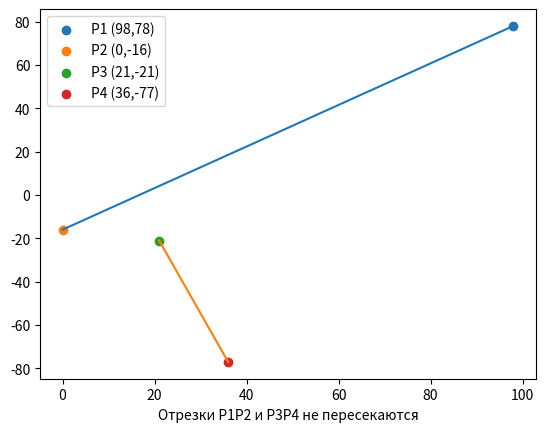

Write Python code to recreate this figure.
'''
Дано: Точки
p1(x1, y1), p2(x2, y2),
p3(x3, y3), p4(x4, y4)

Надо: Определить пересекаются ли отрезки p1p2 и p3p4?

Примечания: в качестве результата выдается сообщение о положении
отрезков и картинка с изображением отрезков. 
'''

import matplotlib.pyplot as plt
from random import randint

def point():
	return [randint(-100, 100), randint(-100, 100)]

def determinant(point_1, point_2, point_0):
	return (point_2[0] - point_1[0])*(point_0[1] - point_1[1]) - (point_0[0] - point_1[0])*(point_2[1] - point_1[1])

def vector(point_1, point_2):
	return [point_2[0] - point_1[0], point_2[1] - point_1[1]]

def scalar_product(vector_1, vector_2):
	return vector_1[0]*vector_2[0] + vector_1[1]*vector_2[1]

def zero_dets(point_1, point_2, point_3, point_4):
	P1P3 = vector(point_1, point_3)
	P1P4 = vector(point_1, point_4)
	P2P3 = vector(point_2, point_3)
	P2P4 = vector(point_2, point_4)
	P3P1 = vector(point_3, point_1)
	P3P2 = vector(point_3, point_2)
	P4P1 = vector(point_4, point_1)
	P4P2 = vector(point_4, point_2)
	sp_1 = scalar_product(P1P3, P1P4)
	sp_2 = scalar_product(P2P3, P2P4)
	sp_3 = scalar_product(P3P1, P3P2)
	sp_4 = scalar_product(P4P1, P4P2)
	if (sp_1 < 0 or sp_2 < 0 or sp_3 < 0 or sp_4 < 0):
		return 'пересекаются'

def define_line_segments_intersection(point_1, point_2, point_3, point_4):
	det_1 = determinant(point_3, point_4, point_1)
	det_2 = determinant(point_3, point_4, point_2)
	det_3 = determinant(point_1, point_2, point_3)
	det_4 = determinant(point_1, point_2, point_4)
	if (det_1 == det_2 == det_3 == det_4 == 0):
		z_d = zero_dets(point_1, point_2, point_3, point_4)
		if (z_d == 'пересекаются'):
			return 'пересекаются'	
	elif (det_1*det_2 <= 0 and det_3*det_4 <= 0):
		return 'пересекаются'
	else:
		return 'не пересекаются'

def draw_line_segment(point_1, point_2):
	plt.plot([point_1[0], point_2[0]],[point_1[1], point_2[1]])

def plot_task(P1, P2, P3, P4):
	plt.scatter(P1[0], P1[1], label = f'P1 ({P1[0]},{P1[1]})')
	plt.scatter(P2[0], P2[1], label = f'P2 ({P2[0]},{P2[1]})')
	plt.scatter(P3[0], P3[1], label = f'P3 ({P3[0]},{P3[1]})')
	plt.scatter(P4[0], P4[1], label = f'P4 ({P4[0]},{P4[1]})')
	plt.legend()
	draw_line_segment(P1, P2)
	draw_line_segment(P3, P4)
	plt.xlabel(f'Отрезки P1P2 и P3P4 {define_line_segments_intersection(P1, P2, P3, P4)}')
	plt.show()

def main():
	P1 = point()
	P2 = point()
	while P1 == P2:
		P2 = point()
	P3 = point()
	P4 = point()
	while P3 == P4:
		P4 = point()

	plot_task(P1, P2, P3, P4)
	
if __name__ == '__main__':
	main()
